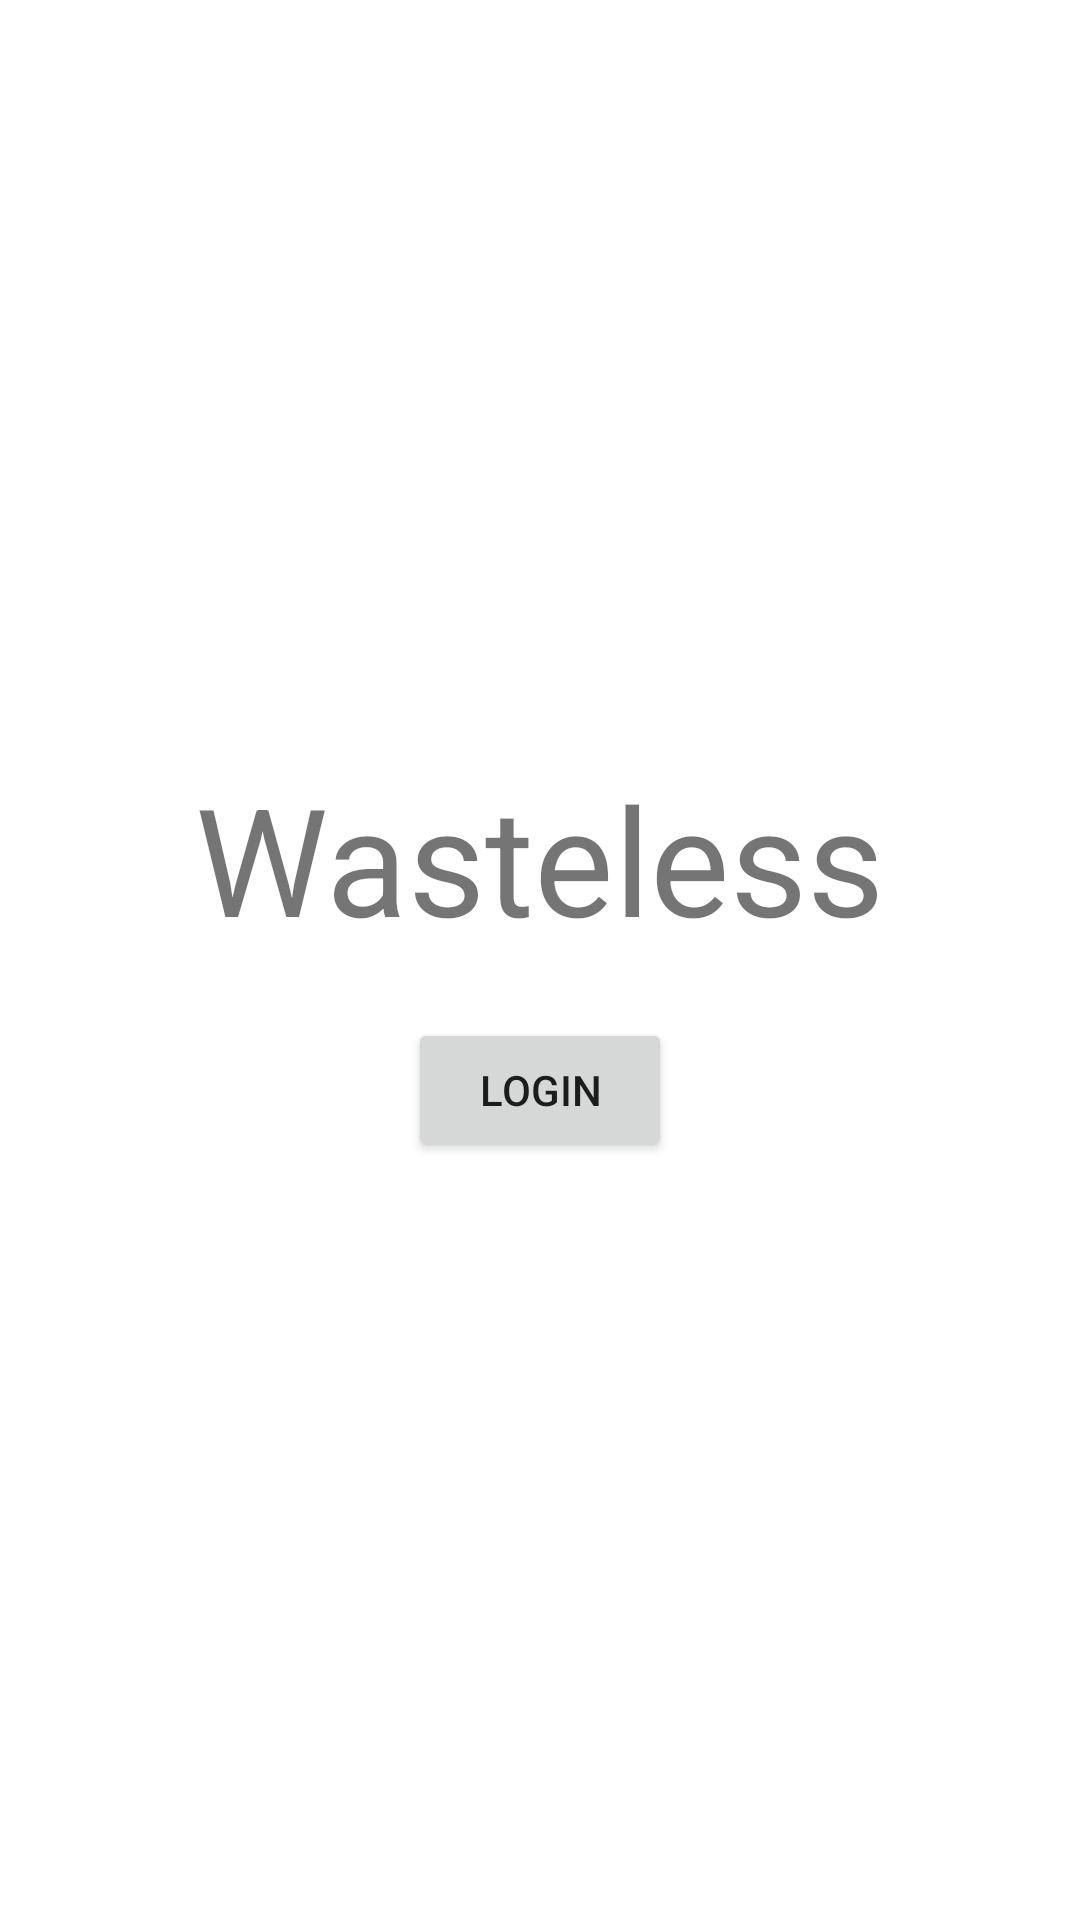

Produce the Android XML layout that renders to this screen, including the resource entries it uses.
<!-- AndroidManifest.xml: application theme Theme.Wasteless -->
<!-- res/layout/activity_login.xml -->
<?xml version="1.0" encoding="utf-8"?>
<LinearLayout xmlns:android="http://schemas.android.com/apk/res/android"
    xmlns:app="http://schemas.android.com/apk/res-auto"
    xmlns:tools="http://schemas.android.com/tools"
    android:layout_width="match_parent"
    android:layout_height="match_parent"
    android:orientation="vertical"
    android:gravity="center"
    tools:context=".ui.LoginActivity">

    <TextView
        android:layout_width="wrap_content"
        android:layout_height="wrap_content"
        android:text="@string/app_name"
        android:textSize="50dp"
        android:layout_marginBottom="20dp"/>

    <Button
        android:layout_width="wrap_content"
        android:layout_height="wrap_content"
        android:text="@string/login"
        android:id="@+id/btn_login"/>

</LinearLayout>
<!-- resources referenced by this layout -->
<resources>
  <string name="app_name">Wasteless</string>
  <string name="login">Login</string>
  <style name="Theme.Wasteless" parent="Theme.MaterialComponents.DayNight.DarkActionBar">
          
          <item name="colorPrimary">@color/purple_500</item>
          <item name="colorPrimaryVariant">@color/purple_700</item>
          <item name="colorOnPrimary">@color/white</item>
          
          <item name="colorSecondary">@color/teal_200</item>
          <item name="colorSecondaryVariant">@color/teal_700</item>
          <item name="colorOnSecondary">@color/black</item>
          
          <item name="android:statusBarColor" tools:targetApi="l">?attr/colorPrimaryVariant</item>
          
      </style>
  <color name="purple_500">#FF6200EE</color>
  <color name="purple_700">#FF3700B3</color>
  <color name="white">#FFFFFFFF</color>
  <color name="teal_200">#FF03DAC5</color>
  <color name="teal_700">#FF018786</color>
  <color name="black">#FF000000</color>
</resources>
